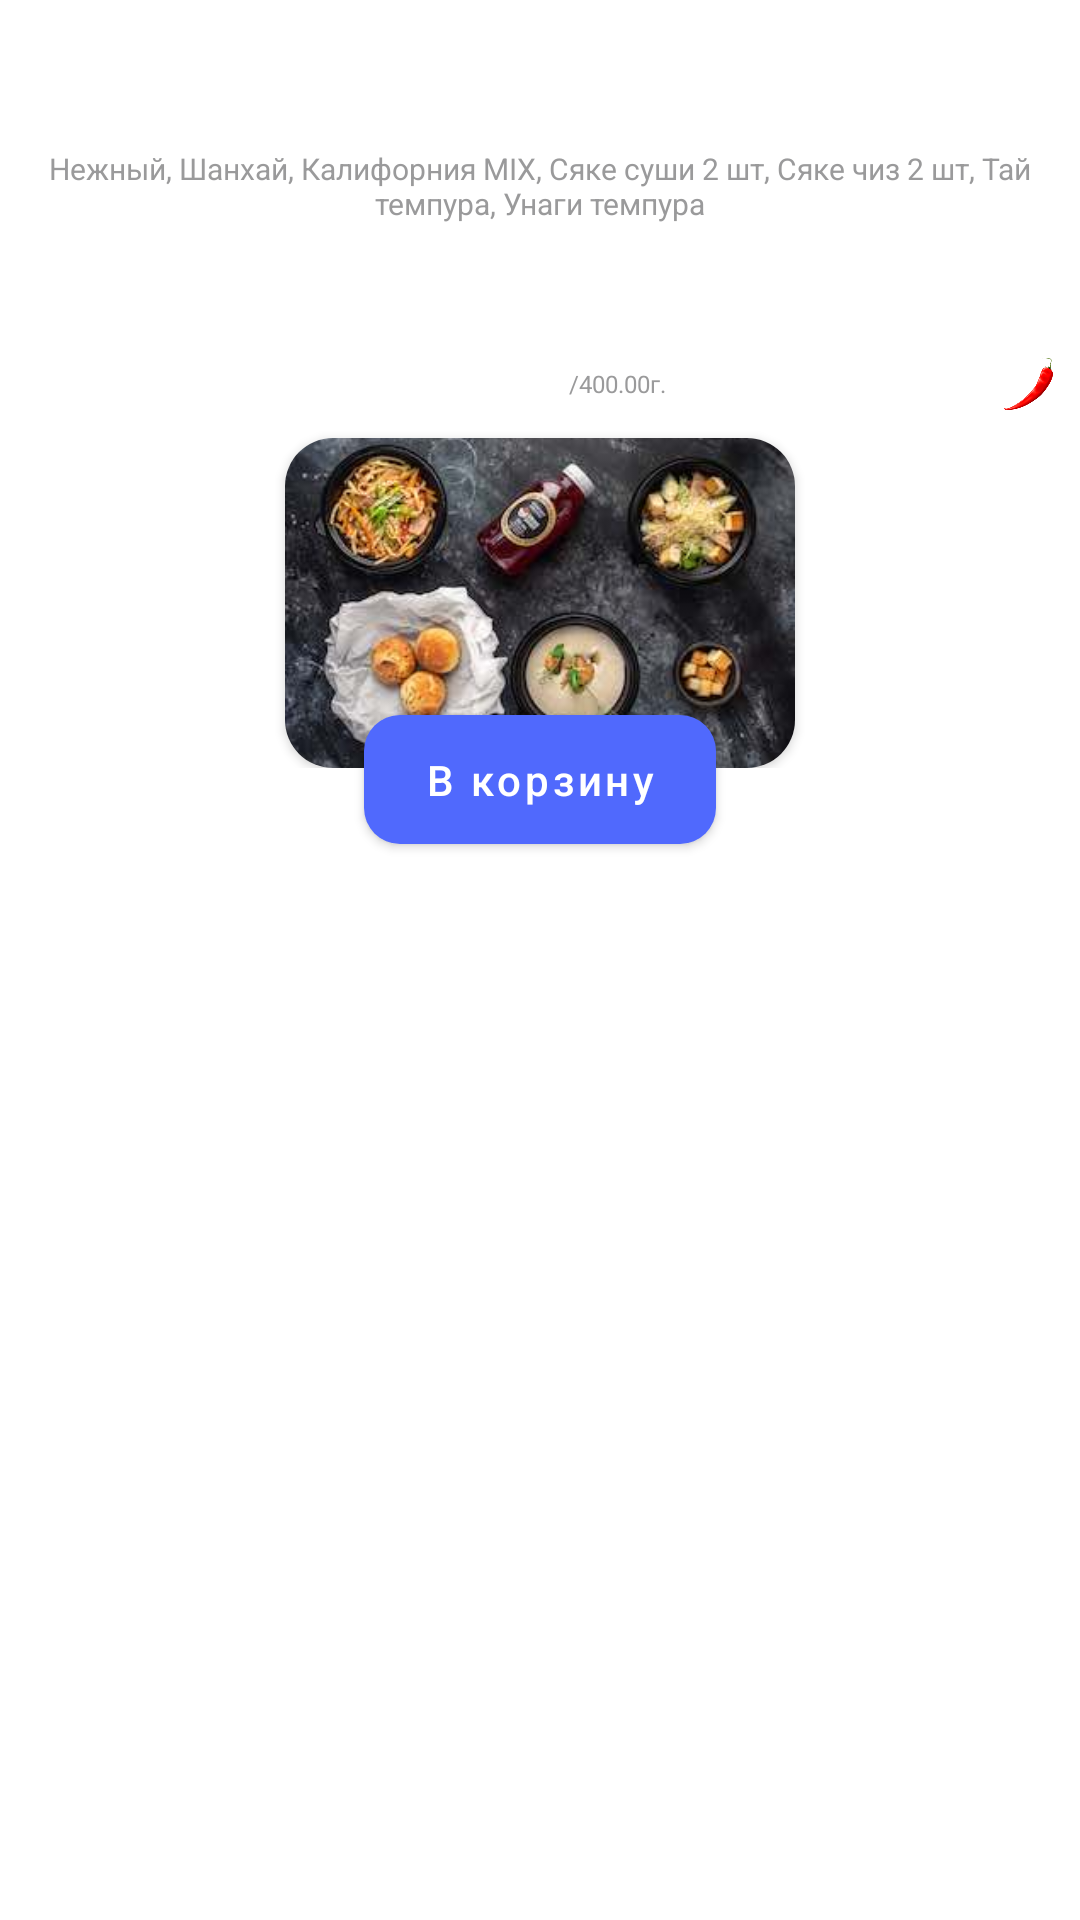

Android layout source for this screen:
<!-- AndroidManifest.xml: application theme Theme.VKussovetApp -->
<!-- res/layout/submenu_item.xml -->
<?xml version="1.0" encoding="utf-8"?>
<RelativeLayout
    xmlns:android="http://schemas.android.com/apk/res/android"
    xmlns:app="http://schemas.android.com/apk/res-auto"
    android:layout_width="170dp"
    android:layout_height="300dp"
    android:id="@+id/submenuItem">

    <androidx.constraintlayout.widget.ConstraintLayout
        android:id="@+id/constraintLayout"
        android:layout_width="match_parent"
        android:layout_height="wrap_content"
        android:background="@drawable/submenu_item_background">

        <TextView
            android:id="@+id/nameTitle"
            android:layout_width="wrap_content"
            android:layout_height="wrap_content"

            android:layout_marginTop="4dp"
            android:gravity="center|top"
            android:lines="2"
            android:text="Сливочная икруа"
            android:textColor="@color/white"

            android:textSize="18sp"
            app:layout_constraintBottom_toTopOf="@id/typeTitle"
            app:layout_constraintEnd_toEndOf="parent"
            app:layout_constraintStart_toStartOf="parent"
            app:layout_constraintTop_toTopOf="parent" />

        <TextView
            android:id="@+id/typeTitle"
            android:layout_width="wrap_content"
            android:layout_height="wrap_content"

            android:layout_marginBottom="10dp"
            android:gravity="center|top"
            android:lines="5"
            android:text="Нежный, Шанхай, Калифорния MIX, Сяке суши 2 шт, Сяке чиз 2 шт, Тай темпура, Унаги темпура"
            android:textColor="@color/textColor"

            android:textSize="10sp"
            app:layout_constraintBottom_toTopOf="@id/priceTitle"
            app:layout_constraintEnd_toEndOf="parent"
            app:layout_constraintStart_toStartOf="parent" />

        <TextView
            android:id="@+id/priceTitle"
            android:layout_width="wrap_content"
            android:layout_height="wrap_content"

            android:layout_marginBottom="10dp"
            android:text="1200.00₽"
            android:textColor="@color/white"

            android:textSize="12sp"
            app:layout_constraintBottom_toTopOf="@id/imageViewComtainer"
            app:layout_constraintEnd_toStartOf="@+id/weightTitle"
            app:layout_constraintHorizontal_chainStyle="packed"
            app:layout_constraintStart_toStartOf="parent" />

        <TextView
            android:id="@+id/weightTitle"
            android:layout_width="wrap_content"
            android:layout_height="wrap_content"

            android:text="/400.00г."
            android:textColor="@color/textColor"
            android:textSize="8sp"

            app:layout_constraintBottom_toBottomOf="@id/priceTitle"
            app:layout_constraintEnd_toEndOf="parent"
            app:layout_constraintStart_toEndOf="@+id/priceTitle"
            app:layout_constraintTop_toTopOf="@id/priceTitle" />

        <ImageView
            android:id="@+id/spicyImg"
            android:layout_width="18dp"
            android:layout_height="18dp"

            android:layout_marginEnd="8dp"

            android:src="@drawable/spicy_image"
            app:layout_constraintBottom_toBottomOf="@id/priceTitle"
            app:layout_constraintEnd_toEndOf="parent"
            app:layout_constraintTop_toTopOf="@id/priceTitle" />


        <androidx.cardview.widget.CardView
            android:id="@+id/imageViewComtainer"
            android:layout_width="wrap_content"
            android:layout_height="wrap_content"
            app:cardCornerRadius="16dp"
            app:layout_constraintBottom_toBottomOf="parent"
            app:layout_constraintEnd_toEndOf="parent"
            app:layout_constraintStart_toStartOf="parent">

            <ImageView
                android:id="@+id/image"
                android:layout_width="170dp"
                android:layout_height="110dp"
                android:outlineProvider="background"
                android:scaleType="centerCrop"
                android:src="@drawable/menu_item_image_example"
                app:layout_constraintDimensionRatio="1:1" />

        </androidx.cardview.widget.CardView>

    </androidx.constraintlayout.widget.ConstraintLayout>

    <com.google.android.material.button.MaterialButton
        android:id="@+id/addToCardButton"
        android:layout_width="wrap_content"
        android:layout_height="wrap_content"
        android:layout_below="@id/constraintLayout"
        android:layout_centerHorizontal="true"
        android:layout_marginTop="-24dp"
        android:paddingStart="20dp"

        android:paddingTop="12dp"
        android:paddingEnd="20dp"
        android:paddingBottom="12dp"
        android:text="@string/toCart"
        android:textAllCaps="false"

        android:textSize="14sp"
        app:backgroundTint="@color/accent"
        app:cornerRadius="12dp" />

</RelativeLayout>
<!-- resources referenced by this layout -->
<resources>
  <color name="accent">#5069FD</color>
  <color name="textColor">#9A9A9B</color>
  <color name="white">#FFFFFFFF</color>
  <!-- drawable menu_item_image_example: jpg bitmap (drawable, 14211 bytes) -->
  <!-- drawable spicy_image: png bitmap (drawable, 20374 bytes) -->
  <string name="toCart">В корзину</string>
  <style name="Theme.VKussovetApp" parent="Theme.MaterialComponents.DayNight.DarkActionBar">
          
          <item name="colorPrimary">@color/purple_500</item>
          <item name="colorPrimaryVariant">@color/purple_700</item>
          <item name="colorOnPrimary">@color/white</item>
          
          <item name="colorSecondary">@color/teal_200</item>
          <item name="colorSecondaryVariant">@color/teal_700</item>
          <item name="colorOnSecondary">@color/black</item>
          
          <item name="android:statusBarColor" tools:targetApi="l">?attr/colorPrimaryVariant</item>
          
      </style>
  <color name="purple_500">#FF6200EE</color>
  <color name="purple_700">#FF3700B3</color>
  <color name="teal_200">#FF03DAC5</color>
  <color name="teal_700">#FF018786</color>
  <color name="black">#FF000000</color>
</resources>
